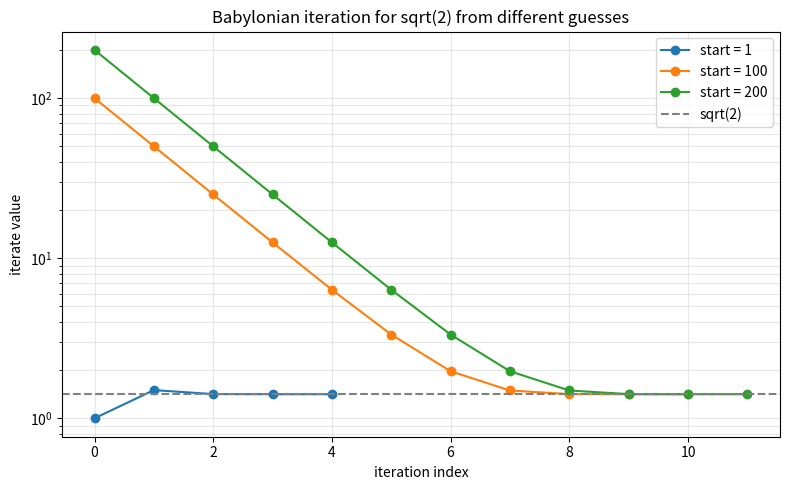

Write the Python code that produced this figure. (Note: this script raises an exception after producing the figure.)
import matplotlib
matplotlib.use("Agg")
import matplotlib.pyplot as plt

OUT = "/private/tmp/claude-501/-Users-lvmy-neu-teaching-numericalR-numericalR/e8e9d206-e3a8-4079-be52-06334c0a89a5/scratchpad/eval/gen/1C.3.1_s5.png"


def babylonian_sqrt(a, x0, epsilon=1e-6, max_iter=1000):
    # Babylonian iteration: repeatedly average x with a/x.
    # Store every iterate so we can inspect convergence.
    x = float(x0)          # start from the positive guess
    iterates = [x]         # record the initial guess
    for _ in range(max_iter):
        x_next = (x + a / x) / 2.0   # Babylonian update step
        iterates.append(x_next)      # keep the new iterate
        if abs(x_next * x_next - a) < epsilon:  # stop when x^2 is close to a
            break
        x = x_next                   # advance for the next step
    return iterates


a = 2.0
epsilon = 1e-6
guesses = [1, 100, 200]

results = {}  # store iterates per starting guess

for x0 in guesses:
    iterates = babylonian_sqrt(a, x0, epsilon)
    results[x0] = iterates
    final = iterates[-1]
    print(f"--- Starting guess x0 = {x0} ---")
    for i, xi in enumerate(iterates):
        print(f"  iterate[{i}] = {xi:.10f}")
    print(f"Final estimate (x0={x0}): {final:.10f}")
    print(f"Iterations needed (x0={x0}): {len(iterates) - 1}")
    print()

# --- Separate check: verify convergence, accuracy, and iteration cost ---
print("=== Verification check ===")
all_near_root = True
all_within_tol = True
for x0 in guesses:
    final = results[x0][-1]
    residual = abs(final * final - a)
    near_root = abs(final - 1.41421) < 1e-3
    within_tol = residual < epsilon
    all_near_root = all_near_root and near_root
    all_within_tol = all_within_tol and within_tol
    print(f"x0={x0}: final={final:.6f}, final^2={final*final:.10f}, "
          f"|final^2 - a|={residual:.3e}, converges~1.41421={near_root}, "
          f"squared-within-tol={within_tol}")

iters = {x0: len(results[x0]) - 1 for x0 in guesses}
print(f"Iteration counts by guess: {iters}")
print(f"All guesses converge to ~1.41421: {all_near_root}")
print(f"All squared results within tolerance of 2: {all_within_tol}")
print(f"Far guess (200) needs only a few more iterations than near guess (1): "
      f"{iters[200] - iters[1]} extra")

# Explanation (one sentence):
print("Explanation: The check confirms the result because the stopping "
      "criterion guarantees |x^2 - a| < epsilon, so x^2 is provably within "
      "tolerance of 2 and x therefore approximates the true positive root "
      "sqrt(2) ~ 1.41421 regardless of the starting guess.")

# --- Plot the convergence of iterates for each starting guess ---
plt.figure(figsize=(8, 5))
for x0 in guesses:
    it = results[x0]
    plt.plot(range(len(it)), it, marker="o", label=f"start = {x0}")
plt.axhline(1.4142135624, color="gray", linestyle="--", label="sqrt(2)")
plt.xlabel("iteration index")
plt.ylabel("iterate value")
plt.yscale("log")
plt.title("Babylonian iteration for sqrt(2) from different guesses")
plt.legend()
plt.grid(True, which="both", alpha=0.3)
plt.tight_layout()
plt.savefig(OUT)
print(f"Figure saved to: {OUT}")
